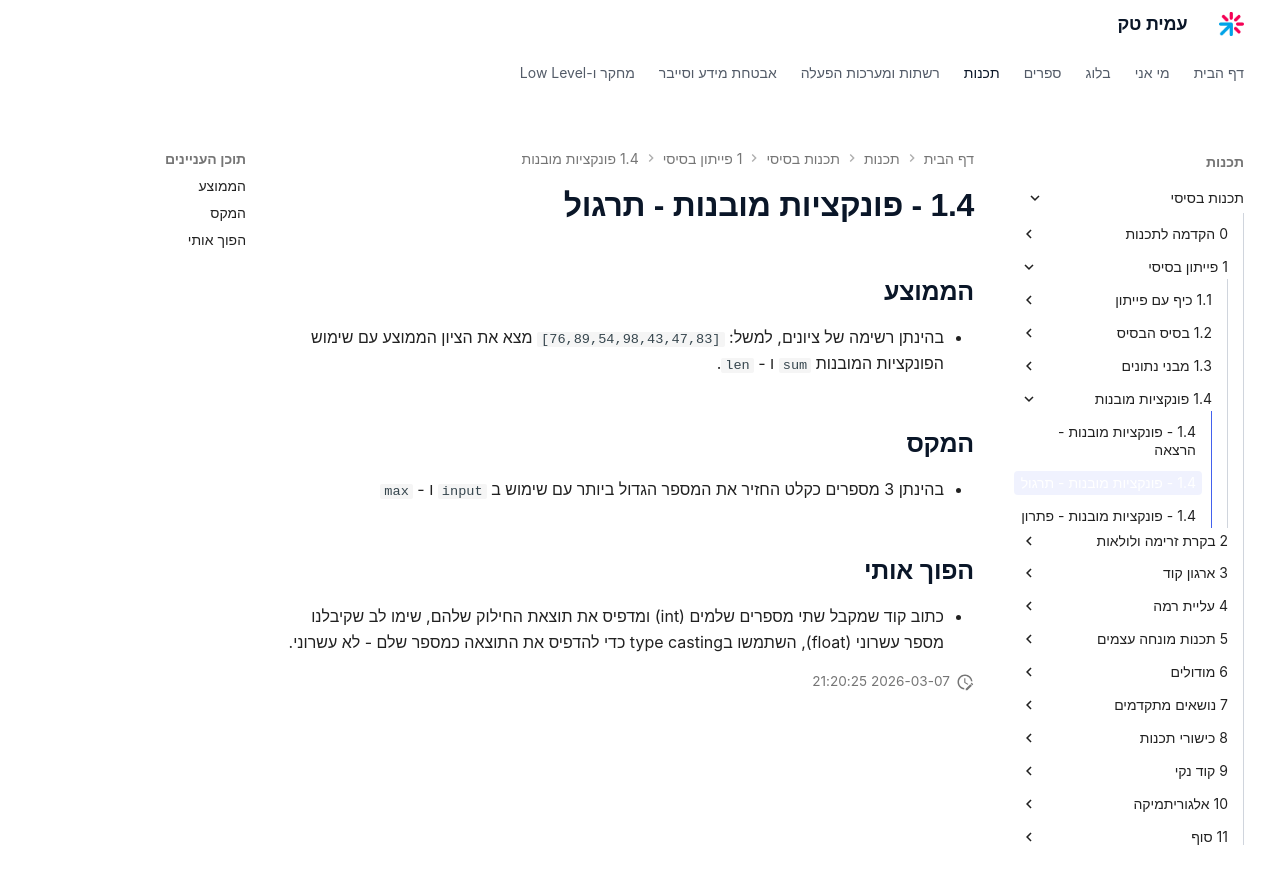

repository: AmitPinchasi/amittech · page: תכנות-בסיסי/1 - פייתון בסיסי/1.4 - פונקציות מובנות/1.4 - פונקציות מובנות - תרגול/index.html · generator: mkdocs


## הממוצע
- בהינתן רשימה של ציונים, למשל: `[76,89,54,98,43,47,83]` מצא את הציון הממוצע עם שימוש הפונקציות המובנות  `sum` ו - `len`.

## המקס
- בהינתן 3 מספרים כקלט החזיר את המספר הגדול ביותר עם שימוש ב `input` ו - `max`

## הפוך אותי
- כתוב קוד שמקבל שתי מספרים שלמים (int) ומדפיס את תוצאת החילוק שלהם, שימו לב שקיבלנו מספר עשרוני (float), השתמשו בtype casting כדי להדפיס את התוצאה כמספר שלם - לא עשרוני.
